Dataset: naruto handsign data (GitHub, ericwang10/naruto-hand-signs-identifier). Classes: bird hand sign, boar hand sign, dog hand sign, dragon hand sign, hare hand sign, horse hand sign, monkey hand sign.

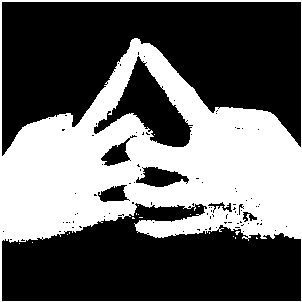
Label: horse hand sign

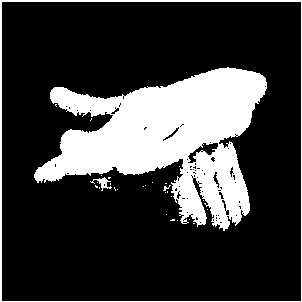
Label: dog hand sign

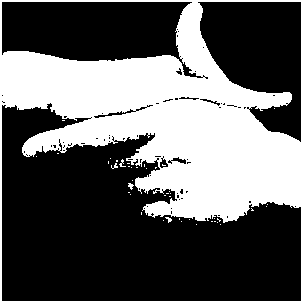
Label: hare hand sign

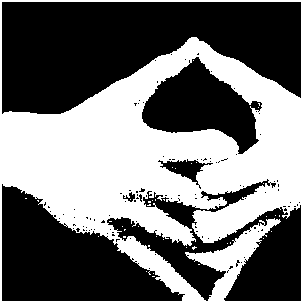
Label: dragon hand sign

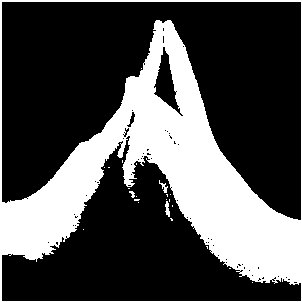
Label: bird hand sign

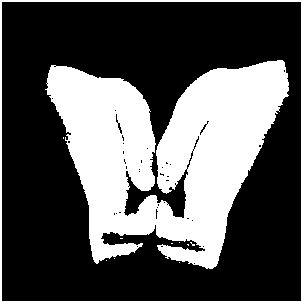
Label: boar hand sign
